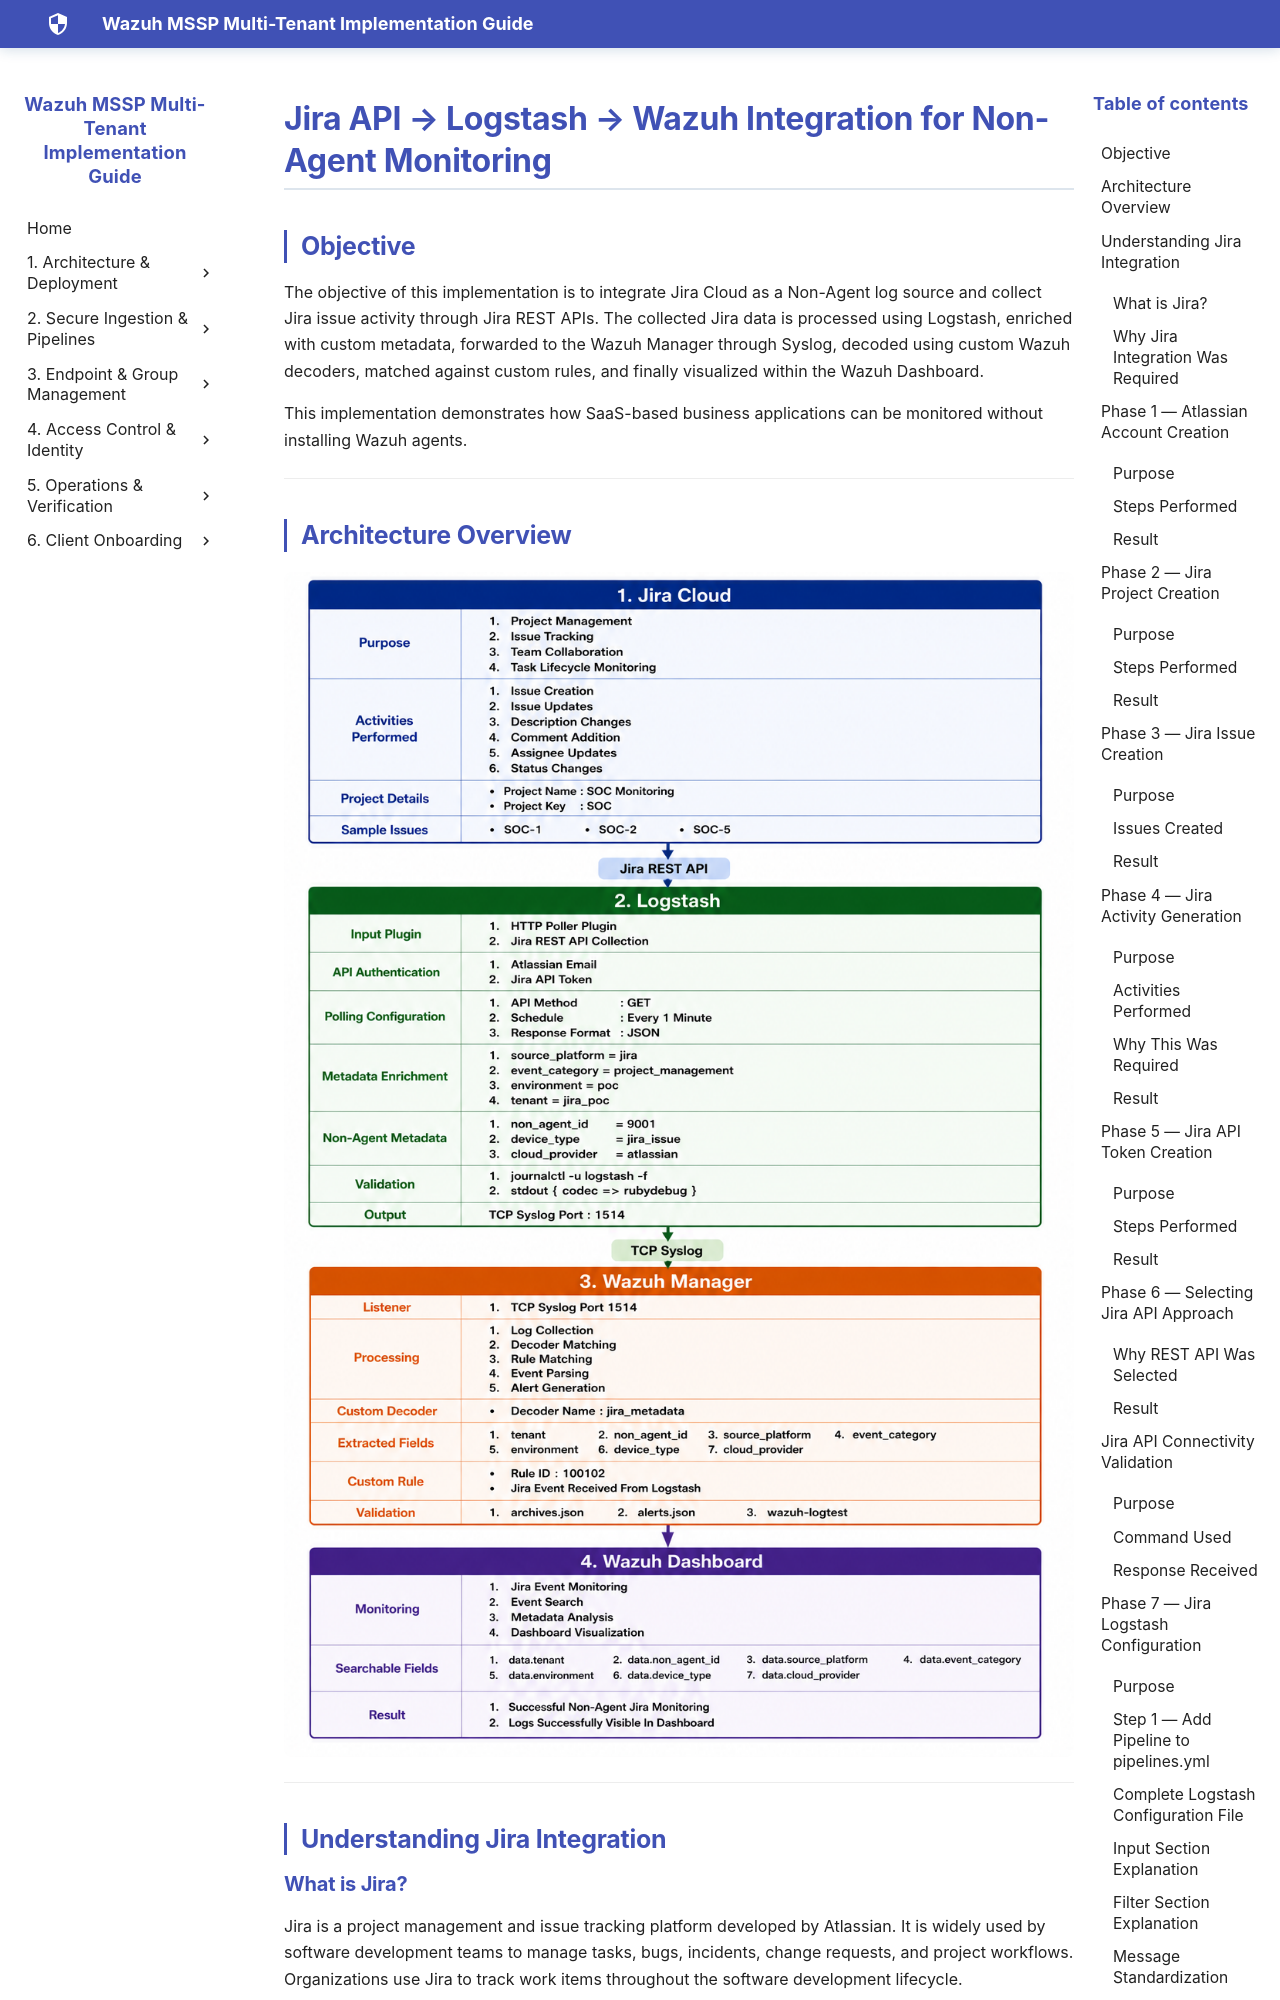

repository: SaiKrishnaCharyGuntupalli/wazuh-html-docs · page: POC's/Yaseen/Jira API → Logstash → Wazuh Integration for Non-Agent Monitoring/Jira API → Logstash → Wazuh Integration for Non-Agent Monitoring/index.html · generator: mkdocs

# Jira API → Logstash → Wazuh Integration for Non-Agent Monitoring

## Objective

The objective of this implementation is to integrate Jira Cloud as a Non-Agent log source and collect Jira issue activity through Jira REST APIs. The collected Jira data is processed using Logstash, enriched with custom metadata, forwarded to the Wazuh Manager through Syslog, decoded using custom Wazuh decoders, matched against custom rules, and finally visualized within the Wazuh Dashboard.

This implementation demonstrates how SaaS-based business applications can be monitored without installing Wazuh agents.

---

## Architecture Overview

![Architecture Overview](../../../assets/images/POC's/Yaseen/Jira API → Logstash → Wazuh Integration for Non-Agent Monitoring/Architecture Overview.png)

---

## Understanding Jira Integration

### What is Jira?

Jira is a project management and issue tracking platform developed by Atlassian. It is widely used by software development teams to manage tasks, bugs, incidents, change requests, and project workflows. Organizations use Jira to track work items throughout the software development lifecycle.

Examples: Bug Tracking, Incident Management, Task Management, Agile Sprint Management, Change Requests.

Since Jira contains operational and business-critical information, monitoring Jira activity provides valuable visibility into organizational workflows.
